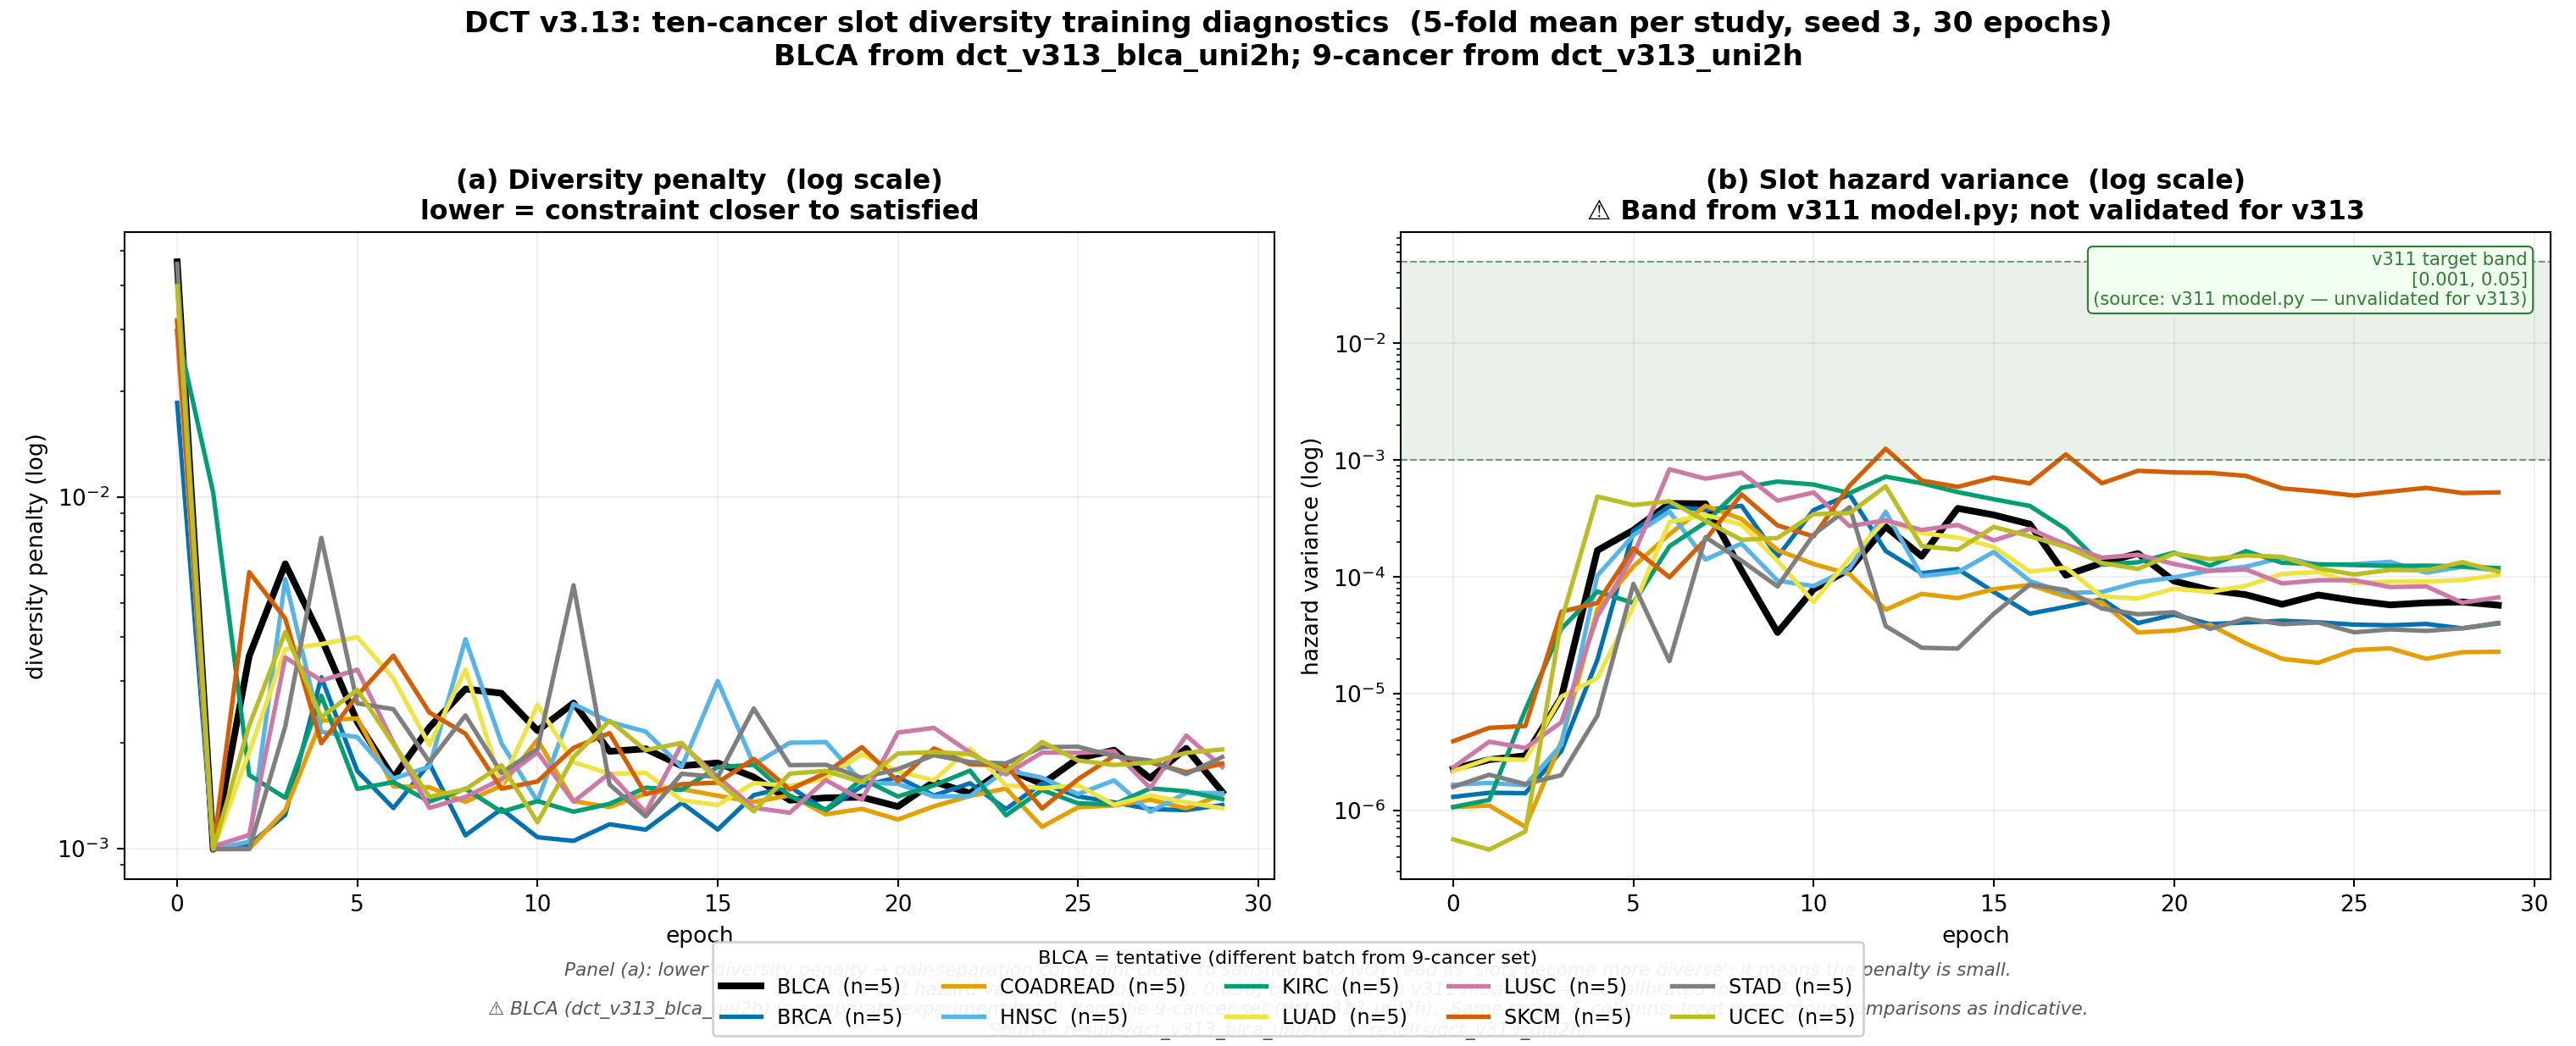

Source data for this figure (header and first rows):
study, source_batch, n_folds_in_avg, epoch, diversity_penalty_mean, hazard_variance_mean, hazard_variance_in_v311_band
BLCA, dct_v313_blca_uni2h, 5, 0, 0.04661, 2.275154770733192e-06, False
BLCA, dct_v313_blca_uni2h, 5, 1, 0.0009973, 2.729104743156983e-06, False
BLCA, dct_v313_blca_uni2h, 5, 2, 0.003534, 2.947084552985009e-06, False
BLCA, dct_v313_blca_uni2h, 5, 3, 0.006459, 9.288583025055998e-06, False
BLCA, dct_v313_blca_uni2h, 5, 4, 0.003972, 0.0001689, False
BLCA, dct_v313_blca_uni2h, 5, 5, 0.002293, 0.0002521, False
BLCA, dct_v313_blca_uni2h, 5, 6, 0.001591, 0.0004264, False
BLCA, dct_v313_blca_uni2h, 5, 7, 0.002214, 0.0004234, False
BLCA, dct_v313_blca_uni2h, 5, 8, 0.002847, 0.0001137, False
BLCA, dct_v313_blca_uni2h, 5, 9, 0.002768, 3.346728350798481e-05, False
BLCA, dct_v313_blca_uni2h, 5, 10, 0.002167, 7.850905991876731e-05, False
BLCA, dct_v313_blca_uni2h, 5, 11, 0.002597, 0.0001171, False
BLCA, dct_v313_blca_uni2h, 5, 12, 0.001893, 0.00027, False
BLCA, dct_v313_blca_uni2h, 5, 13, 0.001924, 0.0001506, False
BLCA, dct_v313_blca_uni2h, 5, 14, 0.001722, 0.0003871, False
BLCA, dct_v313_blca_uni2h, 5, 15, 0.001754, 0.0003399, False
BLCA, dct_v313_blca_uni2h, 5, 16, 0.001599, 0.0002837, False
BLCA, dct_v313_blca_uni2h, 5, 17, 0.001375, 0.0001035, False
BLCA, dct_v313_blca_uni2h, 5, 18, 0.001396, 0.000132, False
BLCA, dct_v313_blca_uni2h, 5, 19, 0.001402, 0.000159, False
BLCA, dct_v313_blca_uni2h, 5, 20, 0.001319, 9.244322588624766e-05, False
BLCA, dct_v313_blca_uni2h, 5, 21, 0.001552, 7.726660255624856e-05, False
BLCA, dct_v313_blca_uni2h, 5, 22, 0.001439, 7.048747906932668e-05, False
BLCA, dct_v313_blca_uni2h, 5, 23, 0.001695, 5.834857501105561e-05, False
BLCA, dct_v313_blca_uni2h, 5, 24, 0.001528, 7.016721969086192e-05, False
BLCA, dct_v313_blca_uni2h, 5, 25, 0.001807, 6.283019113616798e-05, False
BLCA, dct_v313_blca_uni2h, 5, 26, 0.001907, 5.769595365480104e-05, False
BLCA, dct_v313_blca_uni2h, 5, 27, 0.001588, 6.0123237425327e-05, False
BLCA, dct_v313_blca_uni2h, 5, 28, 0.00193, 6.10750621849308e-05, False
BLCA, dct_v313_blca_uni2h, 5, 29, 0.001452, 5.735259921050927e-05, False
BRCA, dct_v313_uni2h, 5, 0, 0.01852, 1.309307341748113e-06, False
BRCA, dct_v313_uni2h, 5, 1, 0.0009986, 1.4212902130521908e-06, False
BRCA, dct_v313_uni2h, 5, 2, 0.001027, 1.4083531054390838e-06, False
BRCA, dct_v313_uni2h, 5, 3, 0.001249, 3.2417468995177135e-06, False
BRCA, dct_v313_uni2h, 5, 4, 0.003072, 1.9558055821806583e-05, False
BRCA, dct_v313_uni2h, 5, 5, 0.001664, 0.0002476, False
BRCA, dct_v313_uni2h, 5, 6, 0.001306, 0.0004027, False
BRCA, dct_v313_uni2h, 5, 7, 0.001748, 0.0003743, False
BRCA, dct_v313_uni2h, 5, 8, 0.001093, 0.000407, False
BRCA, dct_v313_uni2h, 5, 9, 0.001298, 0.0001496, False
BRCA, dct_v313_uni2h, 5, 10, 0.001079, 0.0003742, False
BRCA, dct_v313_uni2h, 5, 11, 0.001053, 0.000508, False
BRCA, dct_v313_uni2h, 5, 12, 0.001174, 0.0001671, False
BRCA, dct_v313_uni2h, 5, 13, 0.001134, 0.0001077, False
BRCA, dct_v313_uni2h, 5, 14, 0.001351, 0.0001172, False
BRCA, dct_v313_uni2h, 5, 15, 0.001134, 7.456106464549641e-05, False
BRCA, dct_v313_uni2h, 5, 16, 0.001421, 4.8533002626818885e-05, False
BRCA, dct_v313_uni2h, 5, 17, 0.001503, 5.560699198118558e-05, False
BRCA, dct_v313_uni2h, 5, 18, 0.001284, 6.458285647482489e-05, False
BRCA, dct_v313_uni2h, 5, 19, 0.001508, 4.0284836244243485e-05, False
BRCA, dct_v313_uni2h, 5, 20, 0.001598, 4.760871574110326e-05, False
BRCA, dct_v313_uni2h, 5, 21, 0.001418, 3.953205272195667e-05, False
BRCA, dct_v313_uni2h, 5, 22, 0.001536, 4.0788731270151424e-05, False
BRCA, dct_v313_uni2h, 5, 23, 0.001298, 4.222537967689933e-05, False
BRCA, dct_v313_uni2h, 5, 24, 0.001537, 4.094415992025683e-05, False
BRCA, dct_v313_uni2h, 5, 25, 0.001409, 3.9093925522638604e-05, False
BRCA, dct_v313_uni2h, 5, 26, 0.001356, 3.8610708492561376e-05, False
BRCA, dct_v313_uni2h, 5, 27, 0.001297, 3.9613303220885034e-05, False
BRCA, dct_v313_uni2h, 5, 28, 0.001289, 3.631993292729728e-05, False
BRCA, dct_v313_uni2h, 5, 29, 0.001332, 4.007343096535629e-05, False
... 240 more rows
